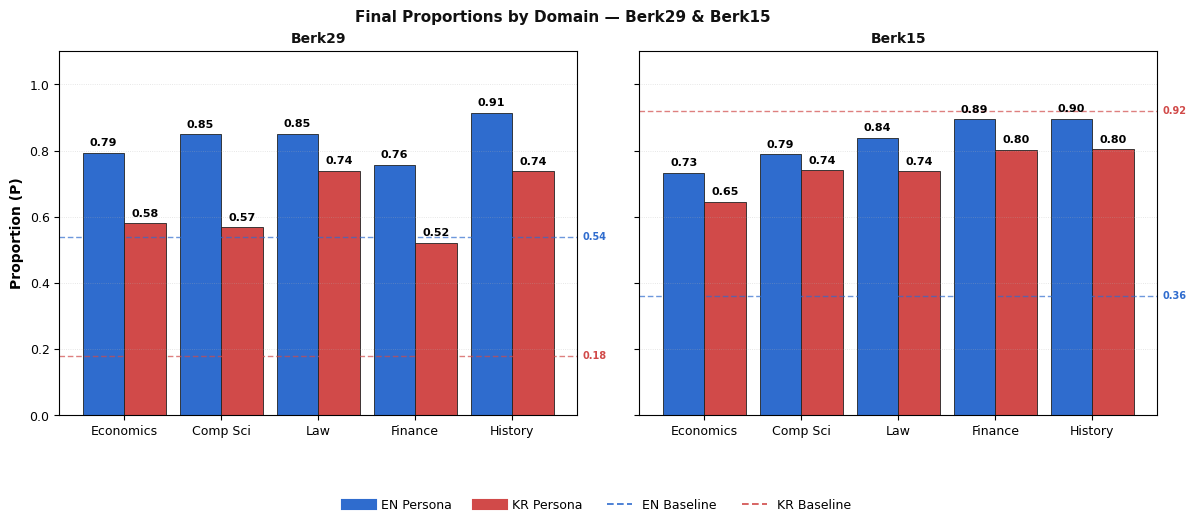

The script that saved this image:
import numpy as np
import matplotlib.pyplot as plt
from matplotlib.transforms import blended_transform_factory

# ------------------ Data ------------------
scenarios_all = ["Berk29", "Berk26", "Berk23", "Berk15", "Barc8", "Barc2"]
scenarios_to_show = ["Berk29", "Berk15"]

domains_en_all = [
    "economics","philosophy","computer science","law","sociology",
    "engineering","environmental science","finance","history","mathematics"
]
xtick_labels_all = [
    "Economics","Philosophy","Comp Sci","Law","Sociology",
    "Engineering","Env Sci","Finance","History","Mathematics"
]

keep_idx = [0, 2, 3, 7, 8]
domains_en = [domains_en_all[i] for i in keep_idx]
xtick_labels = [xtick_labels_all[i] for i in keep_idx]

pure_en_left = {"Berk29":0.54,"Berk26":0.99,"Berk23":0.96,"Berk15":0.36,"Barc8":1.00,"Barc2":0.96}
pure_kr_left = {"Berk29":0.18,"Berk26":0.90,"Berk23":1.00,"Berk15":0.92,"Barc8":0.78,"Barc2":0.72}

persona_en = {
    "economics":[0.7939,0.8435,0.9879,0.7318,0.8293,0.8291],
    "computer science":[0.8485,0.9260,0.9888,0.7880,0.9056,0.9238],
    "law":[0.8500,0.6746,0.9844,0.8383,0.8417,0.9020],
    "finance":[0.7574,0.9560,0.9918,0.8945,0.9158,0.8530],
    "history":[0.9143,0.7776,0.9878,0.8966,0.8916,0.9351],
}
persona_kr = {
    "경제학":[0.5797,0.8478,0.9933,0.6458,0.9180,0.6652],
    "컴퓨터과학":[0.5684,0.8615,0.9905,0.7403,0.8618,0.7402],
    "법학":[0.7395,0.6599,0.9868,0.7370,0.7889,0.8238],
    "금융학":[0.5212,0.9123,0.9950,0.8028,0.8492,0.6471],
    "역사학":[0.7371,0.6825,0.9868,0.8039,0.8033,0.8214],
}
kr_keys_in_order = ["경제학","컴퓨터과학","법학","금융학","역사학"]

# ------------------ Style ------------------
plt.rcParams.update({
    "font.family":"DejaVu Sans",
    "font.size":10,
    "axes.labelsize":10,
    "axes.titlesize":10,
    "xtick.labelsize":9,
    "ytick.labelsize":9,
    "legend.fontsize":9,
    "pdf.fonttype":42,
})

# 🎨 비비드 톤
COLOR_EN = "#2f6cce"  # Vivid Blue
COLOR_KR = "#d14a49"  # Vivid Mustard Yellow
BASE_EN = COLOR_EN
BASE_KR = COLOR_KR
EDGE = "#222222"

fig, axes = plt.subplots(1, 2, figsize=(12.0, 5.2), dpi=600, sharey=True)

bar_w = 0.48
bar_gap = 0.12
label_fs = 7
value_fs = 8

for idx, scen in enumerate(scenarios_to_show):
    ax = axes[idx]
    scen_idx = scenarios_all.index(scen)

    en_vals = np.array([persona_en[d][scen_idx] for d in domains_en])
    kr_vals = np.array([persona_kr[k][scen_idx] for k in kr_keys_in_order])

    x = np.arange(len(domains_en)) * (1 + bar_gap)

    bars_en = ax.bar(
        x - bar_w/2, en_vals, width=bar_w,
        color=COLOR_EN, edgecolor=EDGE, linewidth=0.6, label="EN Persona"
    )
    bars_kr = ax.bar(
        x + bar_w/2, kr_vals, width=bar_w,
        color=COLOR_KR, edgecolor=EDGE, linewidth=0.6, label="KR Persona"
    )

    base_en = pure_en_left[scen]
    base_kr = pure_kr_left[scen]

    ax.axhline(base_en, color=BASE_EN, linestyle=(0, (4, 2)), linewidth=1.0, alpha=0.7)
    ax.axhline(base_kr, color=BASE_KR, linestyle=(0, (4, 2)), linewidth=1.0, alpha=0.7)

    trans = blended_transform_factory(ax.transAxes, ax.transData)
    ax.text(1.01, base_en, f"{base_en:.2f}", transform=trans,
            ha="left", va="center", fontsize=label_fs, color=BASE_EN, fontweight="bold")
    ax.text(1.01, base_kr, f"{base_kr:.2f}", transform=trans,
            ha="left", va="center", fontsize=label_fs, color=BASE_KR, fontweight="bold")

    # 값 라벨: 막대 위, 검은색
    for b in bars_en:
        ax.text(b.get_x() + b.get_width()/2, b.get_height() + 0.015,
                f"{b.get_height():.2f}", ha="center", va="bottom",
                fontsize=value_fs, color="black", fontweight="bold")
    for b in bars_kr:
        ax.text(b.get_x() + b.get_width()/2, b.get_height() + 0.015,
                f"{b.get_height():.2f}", ha="center", va="bottom",
                fontsize=value_fs, color="black", fontweight="bold")

    ax.set_xticks(x)
    ax.set_xticklabels(xtick_labels, rotation=0, ha="center")
    ax.set_ylim(0, 1.10)
    ax.set_title(scen, fontweight="bold", color="#111111")
    ax.grid(axis="y", linestyle=":", linewidth=0.6, alpha=0.4)

axes[0].set_ylabel("Proportion (P)", fontweight="bold")

fig.suptitle("Final Proportions by Domain — Berk29 & Berk15",
             fontsize=11, fontweight="bold", color="#111111", y=0.98)

handles = [
    plt.Line2D([0], [0], color=COLOR_EN, lw=8, label="EN Persona"),
    plt.Line2D([0], [0], color=COLOR_KR, lw=8, label="KR Persona"),
    plt.Line2D([0], [0], color=BASE_EN, lw=1.2, linestyle=(0, (4, 2)), label="EN Baseline"),
    plt.Line2D([0], [0], color=BASE_KR, lw=1.2, linestyle=(0, (4, 2)), label="KR Baseline"),
]
fig.legend(handles=handles, loc="lower center", ncol=4, frameon=False)

fig.subplots_adjust(left=0.08, right=0.995, top=0.90, bottom=0.20, wspace=0.12)

png_path = r"pem_vertical_Berk29_Berk15_5domains_vividBlue_yellow.png"
pdf_path = r"pem_vertical_Berk29_Berk15_5domains_vividBlue_yellow.pdf"
plt.savefig(png_path, dpi=600, bbox_inches="tight")
plt.savefig(pdf_path, dpi=600, bbox_inches="tight")
print(png_path, pdf_path)
